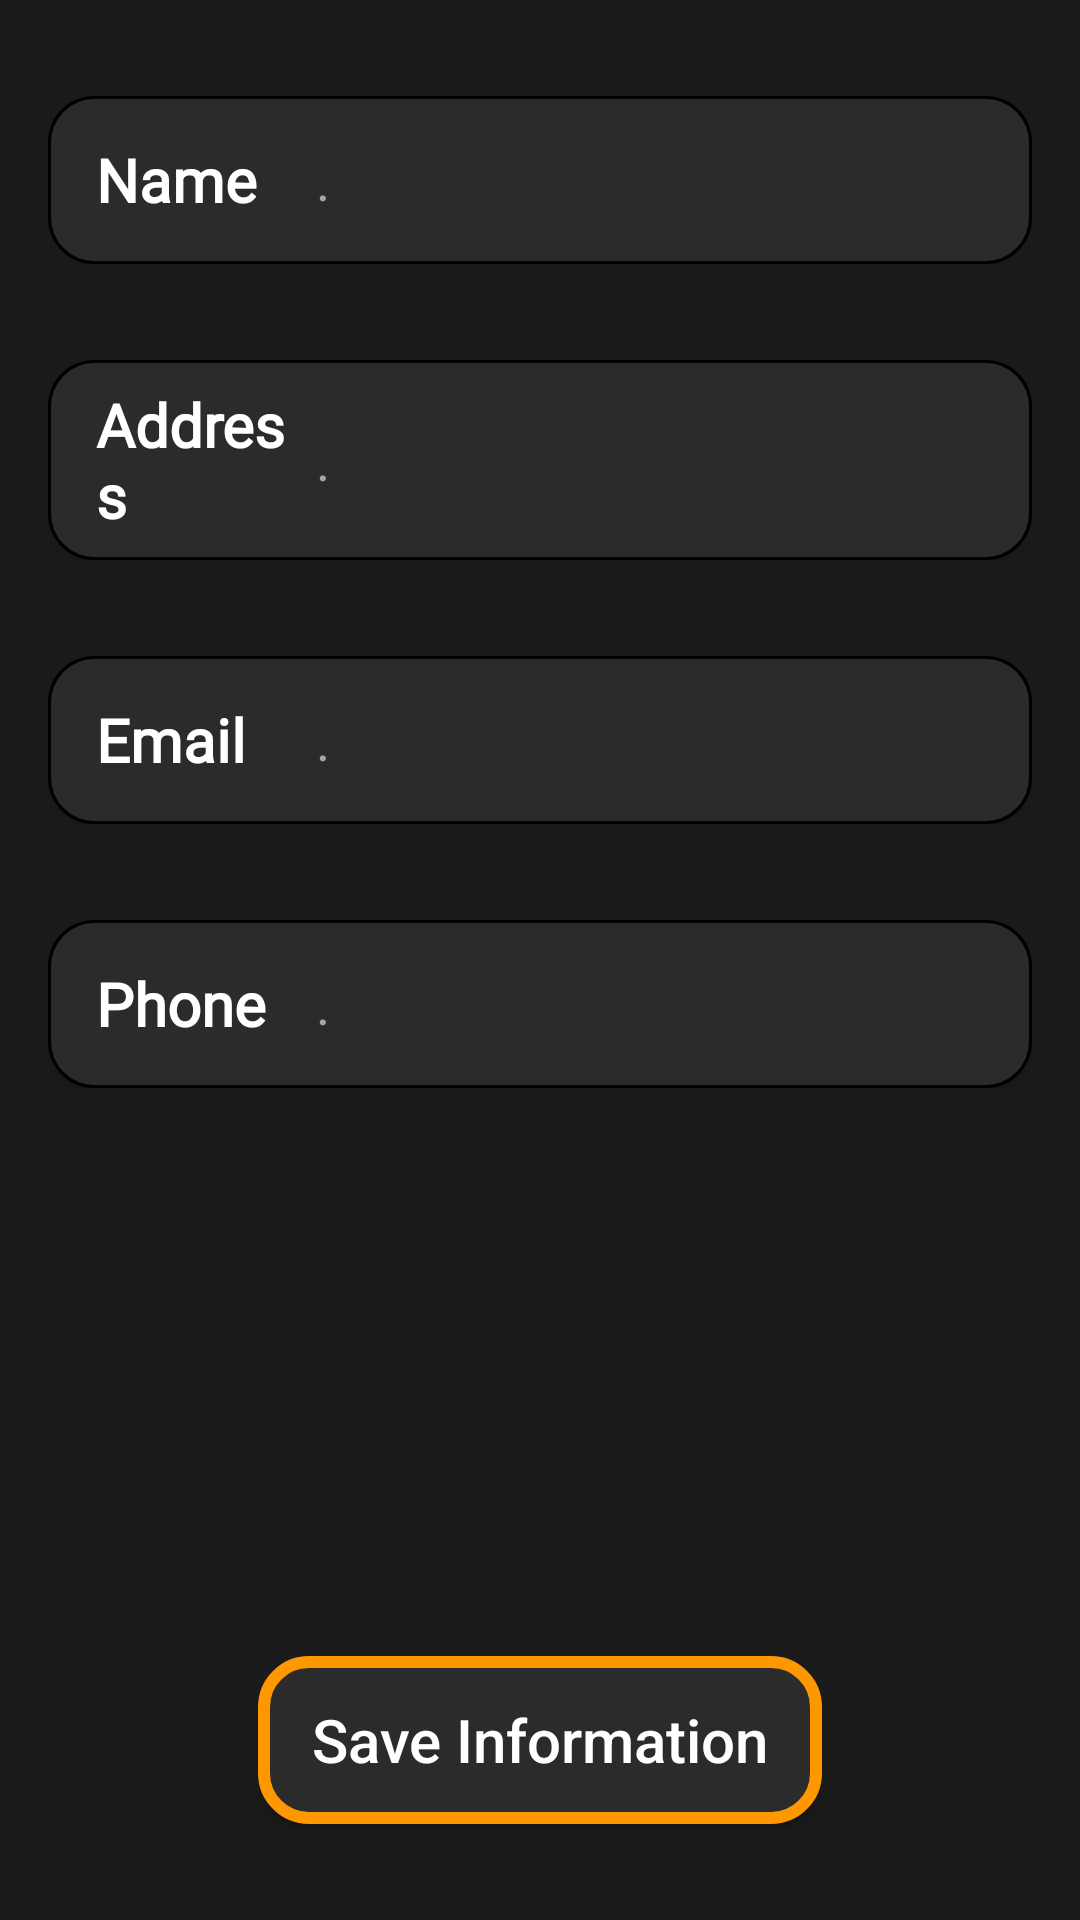

Write the Android layout XML for this screen, with the resource values it uses.
<!-- AndroidManifest.xml: application theme Theme.DineSmart -->
<!-- res/layout/fragment_profile.xml -->
<?xml version="1.0" encoding="utf-8"?>
<FrameLayout xmlns:android="http://schemas.android.com/apk/res/android"
    xmlns:tools="http://schemas.android.com/tools"
    android:layout_width="match_parent"
    android:layout_height="match_parent"
    android:background="@color/dark"
    android:orientation="vertical"
    android:paddingLeft="6dp"
    android:paddingRight="6dp"
    tools:context=".Fragment.ProfileFragment">
    <LinearLayout
        android:layout_width="match_parent"
        android:layout_height="wrap_content"
        android:orientation="vertical">

    <LinearLayout
        android:layout_width="match_parent"
        android:layout_height="56dp"
        android:layout_marginLeft="10dp"
        android:layout_marginTop="32dp"
        android:layout_marginRight="10dp"
        android:background="@drawable/profile_textbg"
        android:elevation="2dp"
        android:gravity="center_vertical"
        android:orientation="horizontal">

        <TextView
            android:layout_width="45dp"
            android:layout_height="wrap_content"
            android:layout_marginLeft="16dp"
            android:layout_weight="1"
            android:fontFamily="@font/quicksand"
            android:text="Name"
            android:textColor="@color/white"
            android:textSize="20sp"
            android:textStyle="bold" />

        <EditText
            android:id="@+id/txname"
            android:layout_width="wrap_content"
            android:layout_height="wrap_content"
            android:layout_weight="1"
            android:background="@android:color/transparent"
            android:ems="10"
            android:inputType="text"
            android:text="."
            android:textColor="@color/grey_light"
            android:textColorHint="@color/white" />
    </LinearLayout>

    <LinearLayout
        android:layout_width="match_parent"
        android:layout_height="wrap_content"
        android:layout_marginLeft="10dp"
        android:layout_marginTop="32dp"
        android:layout_marginRight="10dp"
        android:background="@drawable/profile_textbg"
        android:elevation="2dp"
        android:gravity="center_vertical"
        android:orientation="horizontal">

        <TextView
            android:layout_width="45dp"
            android:layout_height="wrap_content"
            android:layout_marginLeft="16dp"
            android:layout_marginTop="8dp"
            android:layout_marginBottom="8dp"
            android:layout_weight="1"
            android:fontFamily="@font/quicksand"
            android:text="Address"
            android:textColor="@color/white"
            android:textSize="20sp"
            android:textStyle="bold" />

        <EditText
            android:id="@+id/txaddress"
            android:layout_width="wrap_content"
            android:layout_height="wrap_content"
            android:layout_marginTop="5dp"
            android:layout_marginBottom="5dp"
            android:layout_weight="1"
            android:background="@android:color/transparent"
            android:ems="10"
            android:inputType="textMultiLine"
            android:text="."
            android:textColor="@color/grey_light"
            android:textColorHint="@color/white" />
    </LinearLayout>

    <LinearLayout
        android:layout_width="match_parent"
        android:layout_height="56dp"
        android:layout_marginLeft="10dp"
        android:layout_marginTop="32dp"
        android:layout_marginRight="10dp"
        android:background="@drawable/profile_textbg"
        android:elevation="2dp"
        android:gravity="center_vertical"
        android:orientation="horizontal">

        <TextView
            android:layout_width="45dp"
            android:layout_height="wrap_content"
            android:layout_marginLeft="16dp"
            android:layout_weight="1"
            android:fontFamily="@font/quicksand"
            android:text="Email"
            android:textColor="@color/white"
            android:textSize="20sp"
            android:textStyle="bold" />

        <EditText
            android:id="@+id/txemail"
            android:layout_width="wrap_content"
            android:layout_height="wrap_content"
            android:layout_weight="1"
            android:background="@android:color/transparent"
            android:ems="10"
            android:inputType="textEmailAddress"
            android:text="."
            android:textColor="@color/grey_light"
            android:textColorHint="@color/white" />
    </LinearLayout>

    <LinearLayout
        android:layout_width="match_parent"
        android:layout_height="56dp"
        android:layout_marginLeft="10dp"
        android:layout_marginTop="32dp"
        android:layout_marginRight="10dp"
        android:background="@drawable/profile_textbg"
        android:elevation="2dp"
        android:gravity="center_vertical"
        android:orientation="horizontal">

        <TextView
            android:layout_width="45dp"
            android:layout_height="wrap_content"
            android:layout_marginLeft="16dp"
            android:layout_weight="1"
            android:fontFamily="@font/quicksand"
            android:text="Phone"
            android:textColor="@color/white"
            android:textSize="20sp"
            android:textStyle="bold" />

        <EditText
            android:id="@+id/txphone"
            android:layout_width="wrap_content"
            android:layout_height="wrap_content"
            android:layout_weight="1"
            android:background="@android:color/transparent"
            android:ems="10"
            android:inputType="number"
            android:text="."
            android:textColor="@color/grey_light"
            android:textColorHint="@color/white" />
        </LinearLayout>
    </LinearLayout>


    <Button
        android:id="@+id/button2"
        android:layout_width="match_parent"
        android:layout_height="56dp"
        android:layout_gravity="bottom"
        android:layout_marginLeft="80dp"
        android:layout_marginRight="80dp"
        android:layout_marginBottom="32dp"
        android:background="@drawable/textviewshape"
        android:elevation="5dp"
        android:text="Save Information"
        android:textAllCaps="false"
        android:textColor="@color/white"
        android:textSize="20sp" />
</FrameLayout>
<!-- resources referenced by this layout -->
<resources>
  <color name="dark">#1B1B1B</color>
  <color name="grey_light">#A1A8AF</color>
  <color name="white">#FFFFFFFF</color>
  <!-- drawable profile_textbg (drawable) -->
  <?xml version="1.0" encoding="utf-8"?>
  <shape xmlns:android="http://schemas.android.com/apk/res/android">
  <stroke android:width="1dp" android:color="@color/black"/>
      <solid android:color="@color/grey"/>
      <corners android:radius="15dp"/>
  </shape>
  <!-- drawable textviewshape (drawable) -->
  <?xml version="1.0" encoding="utf-8"?>
  <shape xmlns:android="http://schemas.android.com/apk/res/android">
  <stroke android:width="4dp" android:color="#FF9800"/>
      <solid android:color="@color/grey"/>
      <corners android:radius="15dp"/>
  </shape>
  <style name="Theme.DineSmart" parent="Base.Theme.DineSmart" />
  <color name="black">#FF000000</color>
  <color name="grey">#2B2B2B</color>
  <style name="Base.Theme.DineSmart" parent="Theme.AppCompat.Light.NoActionBar">
          
          
          <item name="android:statusBarColor">@color/dark</item>
      </style>
</resources>
